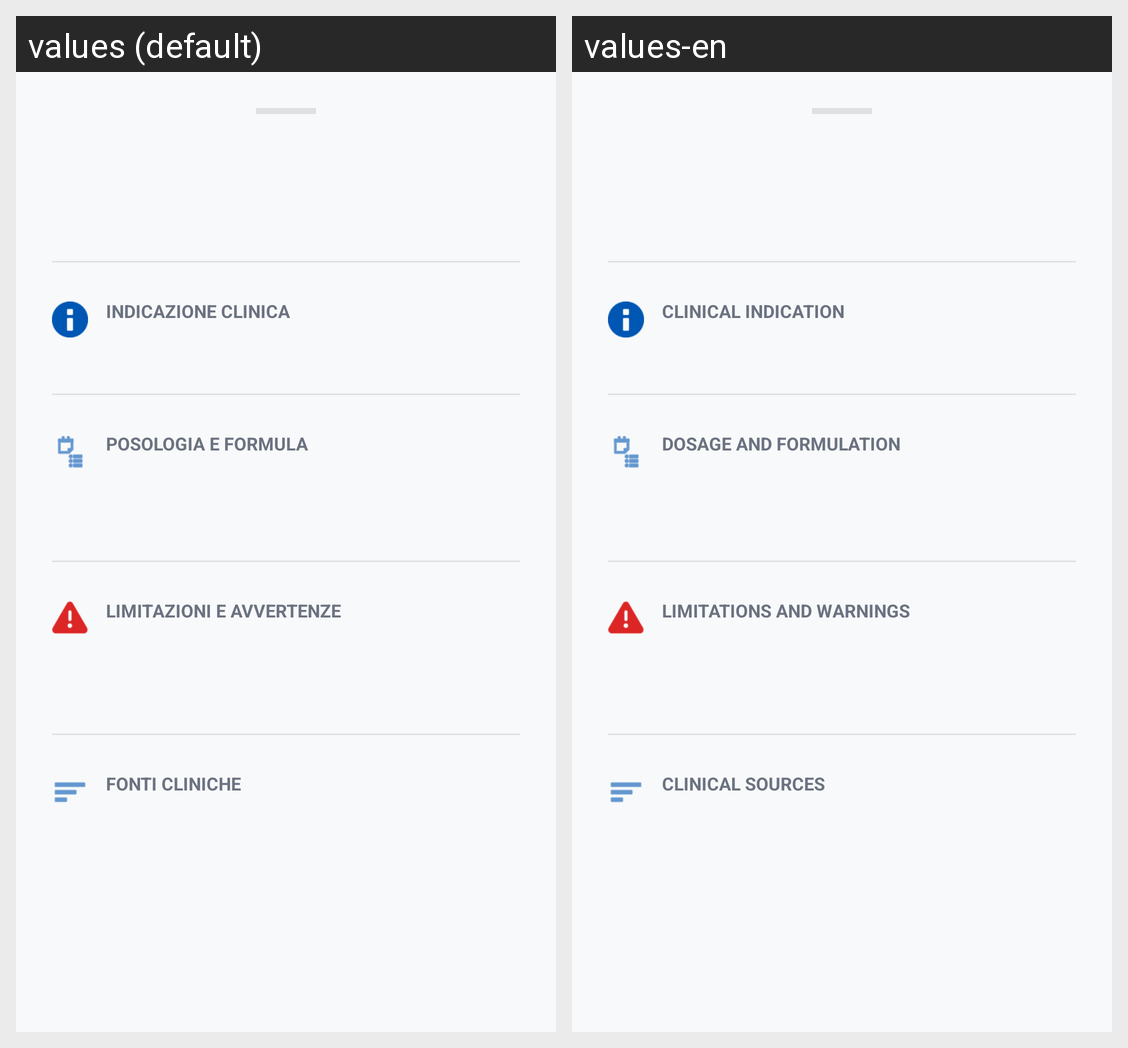

The Android screen above is rendered under two locales of the same app. Produce the string resources it draws, with the default and per-locale values.
Android screen res/layout/bottom_sheet_farmaco.xml rendered under 2 locales, left to right: values (default), values-en. Device: Nexus 5 (rendered at 1080×1920; each locale shown at half size, 540×960, under a caption strip naming it); theme Theme.DrugDose.
Strings drawn on this screen, with the default value and each locale's value (text and hints the layout hard-codes, and strings that could not be matched under every locale, appear in the picture but are not listed):

indicazione_clinica
  values: INDICAZIONE CLINICA
  values-en: CLINICAL INDICATION

posologia_formula
  values: POSOLOGIA E FORMULA
  values-en: DOSAGE AND FORMULATION

limitazioni_avvertenze
  values: LIMITAZIONI E AVVERTENZE
  values-en: LIMITATIONS AND WARNINGS

fonti_cliniche
  values: FONTI CLINICHE
  values-en: CLINICAL SOURCES
